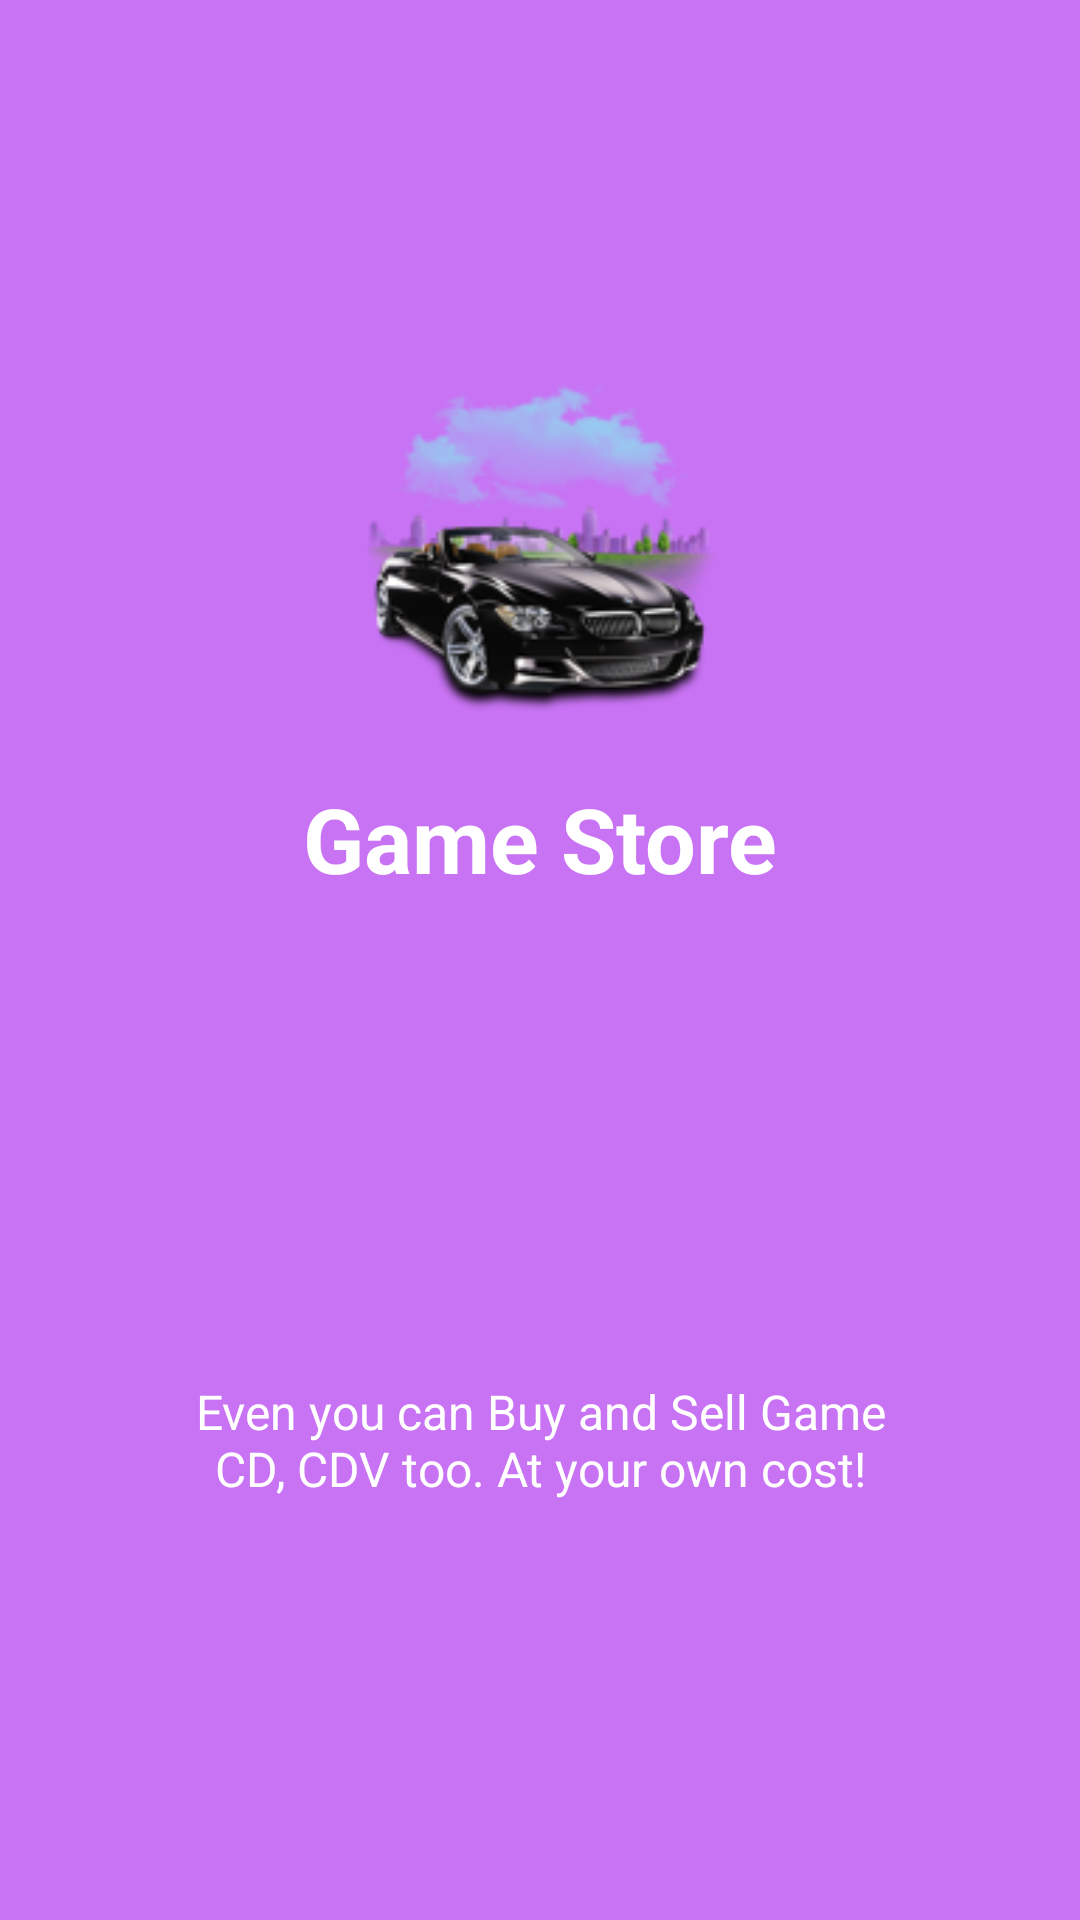

The Android layout XML behind this screen, and the referenced resources:
<!-- AndroidManifest.xml: application theme AppTheme -->
<!-- res/layout/welcome_slide4.xml -->
<?xml version="1.0" encoding="utf-8"?>

<RelativeLayout xmlns:android="http://schemas.android.com/apk/res/android"
    android:layout_width="match_parent"
    android:layout_height="match_parent"
    android:background="@color/bg_screen4">

    <LinearLayout
        android:layout_width="wrap_content"
        android:layout_height="wrap_content"
        android:layout_centerInParent="true"
        android:gravity="center_horizontal"
        android:orientation="vertical">

        <ImageView
            android:layout_width="@dimen/img_width_height"
            android:layout_height="@dimen/img_width_height"
            android:src="@drawable/ic_hotel" />

        <TextView
            android:layout_margin="20dp"
            android:layout_width="wrap_content"
            android:layout_height="wrap_content"
            android:text="@string/slide_4_title"
            android:textColor="@android:color/white"
            android:textSize="@dimen/slide_title"
            android:textStyle="bold" />

        <ImageView
            android:layout_width="@dimen/img_width_height"
            android:layout_height="@dimen/img_width_height"
            android:src="@drawable/ic_welcome8" />

        <TextView
            android:layout_width="wrap_content"
            android:layout_height="wrap_content"
            android:layout_margin="20dp"
            android:paddingLeft="@dimen/desc_padding"
            android:paddingRight="@dimen/desc_padding"
            android:text="@string/slide_4_desc"
            android:textAlignment="center"
            android:textColor="@android:color/white"
            android:textSize="@dimen/slide_desc" />

    </LinearLayout>

</RelativeLayout>
<!-- resources referenced by this layout -->
<resources>
  <color name="bg_screen4">#c873f4</color>
  <dimen name="desc_padding">40dp</dimen>
  <dimen name="img_width_height">120dp</dimen>
  <dimen name="slide_desc">16dp</dimen>
  <dimen name="slide_title">30dp</dimen>
  <!-- drawable ic_hotel: png bitmap (drawable, 25980 bytes) -->
  <string name="slide_4_desc">Even you can Buy and Sell Game CD, CDV too. At your own cost!</string>
  <string name="slide_4_title">Game Store</string>
  <style name="AppTheme" parent="Theme.AppCompat.Light.DarkActionBar">
          
          <item name="colorPrimary">@color/colorPrimary</item>
          <item name="colorPrimaryDark">@color/colorPrimaryDark</item>
          <item name="colorAccent">@color/colorAccent</item>
          <item name="windowActionBar">false</item>
          <item name="windowNoTitle">true</item>
          <item name="android:textAppearance">@style/TextViewNow</item>
      </style>
  <color name="colorPrimary">#d96c38</color>
  <color name="colorPrimaryDark">#101626</color>
  <color name="colorAccent">#ebb204</color>
  <style name="TextViewNow" parent="@style/AppTheme">
          <item name="android:bottomDark">@color/colorPrimaryDark</item>
          <item name="android:textSize">20dp</item>
          <item name="android:textColor">@color/colorPrimaryDark</item>
          <item name="android:textStyle">bold</item>
      </style>
</resources>
